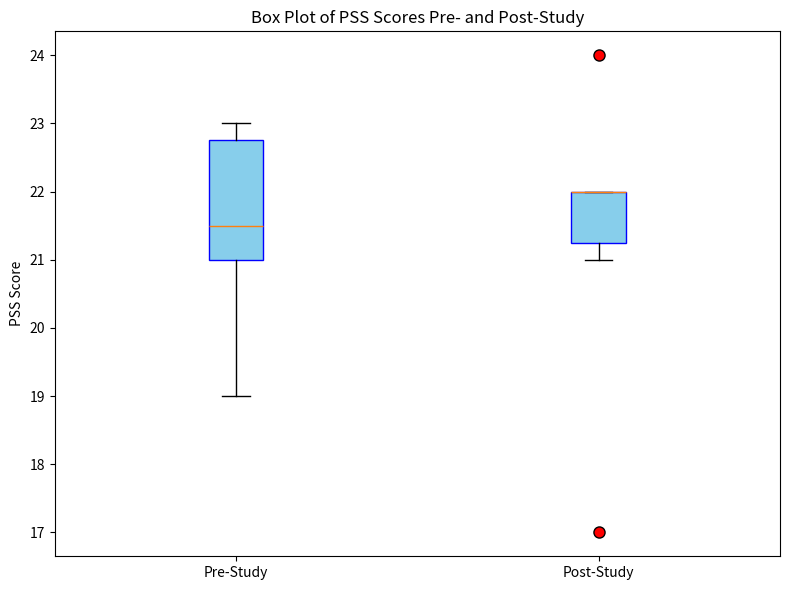

The matplotlib source for this figure:
import pandas as pd
import matplotlib.pyplot as plt

# Data for pre-study and post-study
data_pre = {
    'Participant': [39205, 76435, 58740, 27560, 47061, 91852],
    'PSS_Score': [21.0, 21.0, 19.0, 23.0, 23.0, 22.0]
}

data_post = {
    'Participant': [39205, 76435, 58740, 27560, 47061, 91852],
    'PSS_Score': [21.0, 22.0, 17.0, 24.0, 22.0, 22.0]
}

# Creating DataFrames
df_pre = pd.DataFrame(data_pre)
df_post = pd.DataFrame(data_post)

# Add a 'Study' column to distinguish between pre-study and post-study
df_pre['Study'] = 'Pre-Study'
df_post['Study'] = 'Post-Study'

# Combine both DataFrames into one
df = pd.concat([df_pre, df_post])

# Plotting
plt.figure(figsize=(8, 6))
plt.boxplot([df_pre['PSS_Score'], df_post['PSS_Score']], 
            labels=['Pre-Study', 'Post-Study'], 
            patch_artist=True, 
            boxprops=dict(facecolor='skyblue', color='blue'),
            flierprops=dict(markerfacecolor='red', marker='o', markersize=8))

# Adding labels and title
plt.ylabel('PSS Score')
plt.title('Box Plot of PSS Scores Pre- and Post-Study')

# Show the plot
plt.tight_layout()
plt.show()
